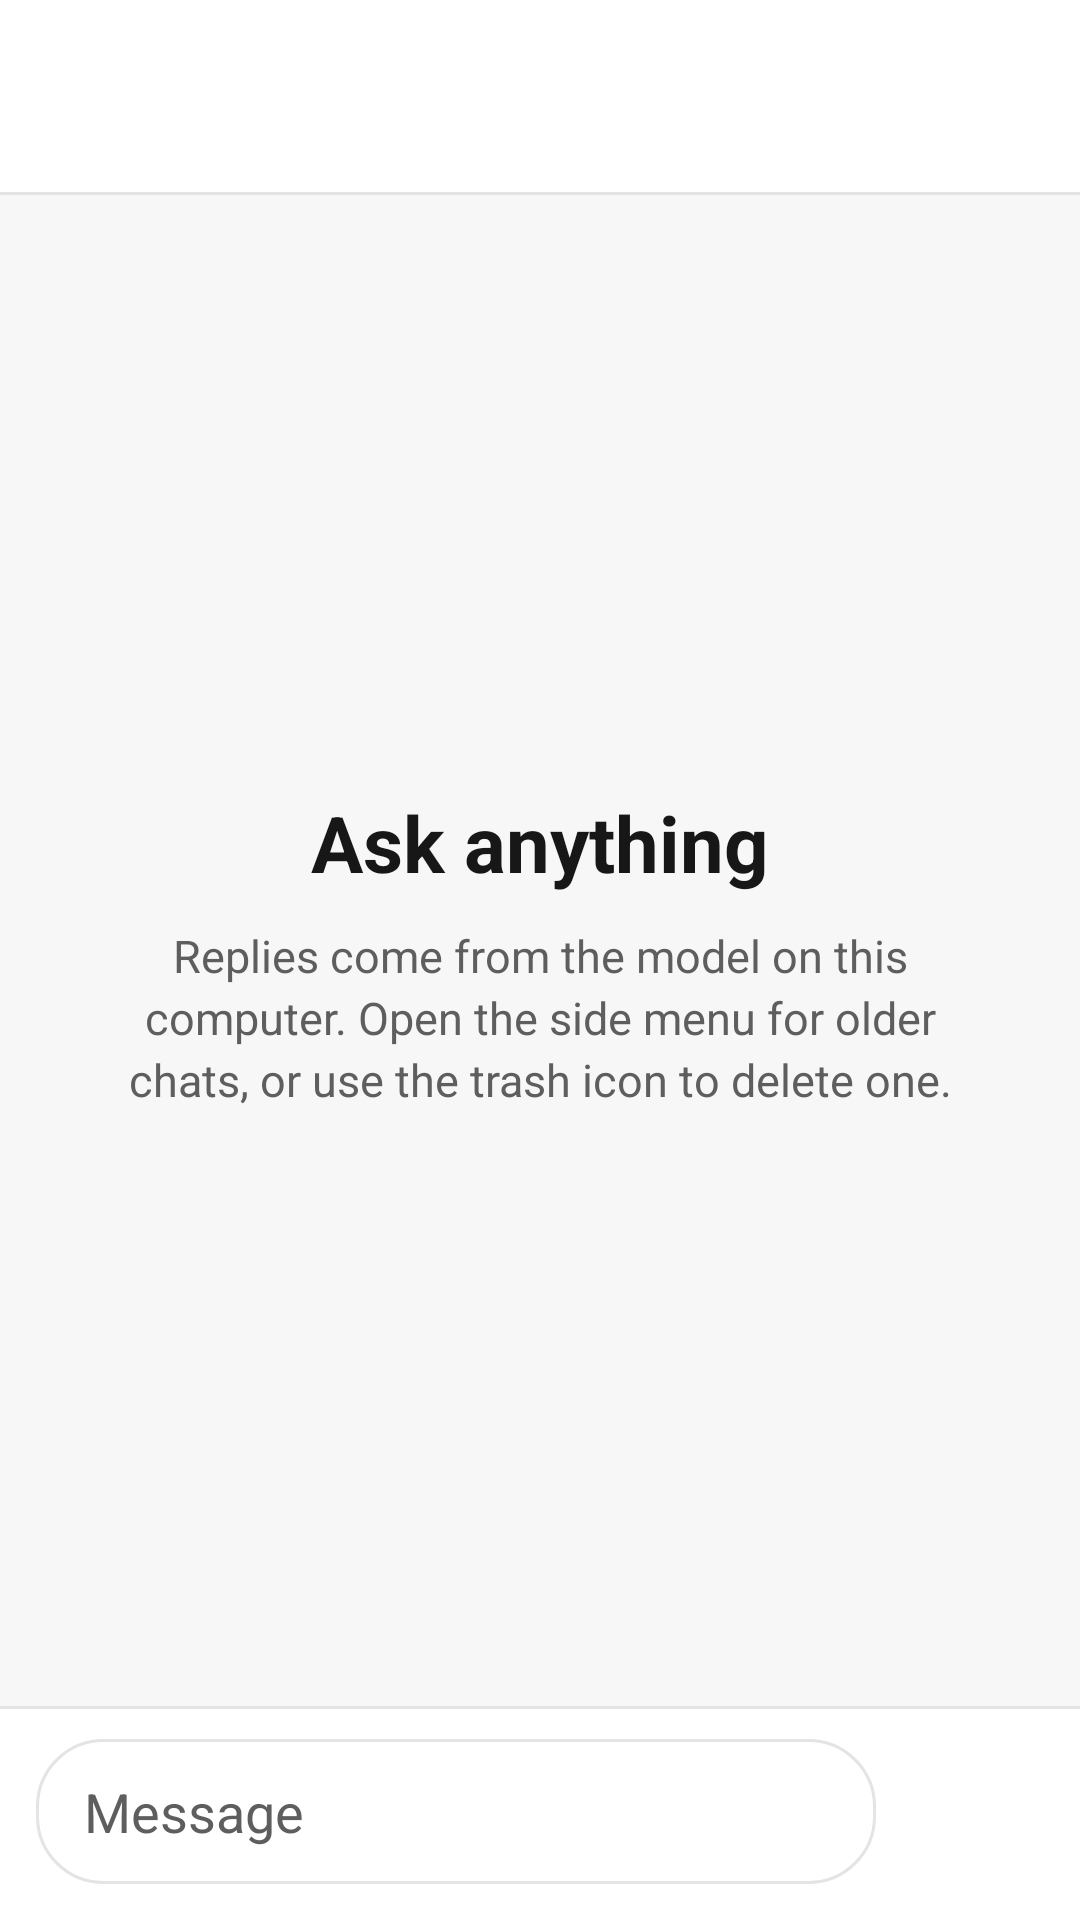

The Android layout XML behind this screen, and the referenced resources:
<!-- AndroidManifest.xml: application theme Theme.ChatBot_Local -->
<!-- res/layout/activity_main.xml -->
<?xml version="1.0" encoding="utf-8"?>
<androidx.drawerlayout.widget.DrawerLayout xmlns:android="http://schemas.android.com/apk/res/android"
    xmlns:app="http://schemas.android.com/apk/res-auto"
    android:id="@+id/drawer"
    android:layout_width="match_parent"
    android:layout_height="match_parent"
    android:fitsSystemWindows="true">

    <LinearLayout
        android:layout_width="match_parent"
        android:layout_height="match_parent"
        android:background="@color/chat_background"
        android:orientation="vertical">

        <com.google.android.material.appbar.MaterialToolbar
            android:id="@+id/toolbar"
            android:layout_width="match_parent"
            android:layout_height="?attr/actionBarSize"
            android:background="@color/chat_bar"
            app:navigationIconTint="@color/assistant_text"
            app:subtitleTextColor="@color/muted_text"
            app:titleTextColor="@color/assistant_text" />

        <View
            android:layout_width="match_parent"
            android:layout_height="1dp"
            android:background="@color/hairline" />

        <FrameLayout
            android:layout_width="match_parent"
            android:layout_height="0dp"
            android:layout_weight="1">

            <androidx.recyclerview.widget.RecyclerView
                android:id="@+id/messages"
                android:layout_width="match_parent"
                android:layout_height="match_parent"
                android:clipToPadding="false"
                android:padding="12dp" />

            <LinearLayout
                android:id="@+id/empty"
                android:layout_width="match_parent"
                android:layout_height="wrap_content"
                android:layout_gravity="center"
                android:gravity="center_horizontal"
                android:orientation="vertical"
                android:paddingStart="32dp"
                android:paddingEnd="32dp">

                <TextView
                    android:layout_width="wrap_content"
                    android:layout_height="wrap_content"
                    android:text="@string/welcome_title"
                    android:textColor="@color/assistant_text"
                    android:textSize="26sp"
                    android:textStyle="bold" />

                <TextView
                    android:layout_width="match_parent"
                    android:layout_height="wrap_content"
                    android:layout_marginTop="10dp"
                    android:gravity="center"
                    android:lineSpacingExtra="3dp"
                    android:text="@string/welcome"
                    android:textColor="@color/muted_text"
                    android:textSize="15sp" />
            </LinearLayout>
        </FrameLayout>

        <View
            android:layout_width="match_parent"
            android:layout_height="1dp"
            android:background="@color/hairline" />

        <LinearLayout
            android:layout_width="match_parent"
            android:layout_height="wrap_content"
            android:background="@color/chat_bar"
            android:gravity="bottom"
            android:orientation="horizontal"
            android:paddingStart="12dp"
            android:paddingTop="10dp"
            android:paddingEnd="12dp"
            android:paddingBottom="12dp">

            <EditText
                android:id="@+id/input"
                android:layout_width="0dp"
                android:layout_height="wrap_content"
                android:layout_weight="1"
                android:autofillHints=""
                android:background="@drawable/bg_input"
                android:hint="@string/message_hint"
                android:inputType="textCapSentences|textMultiLine"
                android:maxLines="5"
                android:minHeight="48dp"
                android:paddingStart="16dp"
                android:paddingTop="12dp"
                android:paddingEnd="16dp"
                android:paddingBottom="12dp"
                android:textColor="@color/assistant_text"
                android:textColorHint="@color/muted_text" />

            <ImageButton
                android:id="@+id/send"
                android:layout_width="48dp"
                android:layout_height="48dp"
                android:layout_marginStart="8dp"
                android:background="@drawable/bg_send"
                android:contentDescription="@string/send"
                android:padding="12dp"
                android:scaleType="centerInside"
                android:src="@drawable/ic_send"
                android:tint="@color/on_accent" />
        </LinearLayout>
    </LinearLayout>

    <LinearLayout
        android:id="@+id/drawer_panel"
        android:layout_width="300dp"
        android:layout_height="match_parent"
        android:layout_gravity="start"
        android:background="@color/chat_bar"
        android:orientation="vertical"
        android:padding="12dp">

        <TextView
            android:layout_width="match_parent"
            android:layout_height="wrap_content"
            android:paddingStart="8dp"
            android:paddingTop="8dp"
            android:paddingEnd="8dp"
            android:paddingBottom="4dp"
            android:text="@string/app_name"
            android:textColor="@color/assistant_text"
            android:textSize="20sp"
            android:textStyle="bold" />

        <com.google.android.material.button.MaterialButton
            android:id="@+id/new_chat"
            style="@style/Widget.Material3.Button.TonalButton"
            android:layout_width="match_parent"
            android:layout_height="wrap_content"
            android:layout_marginBottom="12dp"
            android:text="@string/new_chat"
            android:textAllCaps="false" />

        <TextView
            android:layout_width="match_parent"
            android:layout_height="wrap_content"
            android:paddingStart="8dp"
            android:paddingEnd="8dp"
            android:paddingBottom="4dp"
            android:text="@string/chats"
            android:textColor="@color/muted_text"
            android:textSize="13sp" />

        <TextView
            android:id="@+id/no_chats"
            android:layout_width="match_parent"
            android:layout_height="wrap_content"
            android:padding="8dp"
            android:text="@string/no_chats"
            android:textColor="@color/muted_text" />

        <androidx.recyclerview.widget.RecyclerView
            android:id="@+id/conversations"
            android:layout_width="match_parent"
            android:layout_height="0dp"
            android:layout_weight="1" />
    </LinearLayout>

</androidx.drawerlayout.widget.DrawerLayout>
<!-- resources referenced by this layout -->
<resources>
  <color name="assistant_text">#FF171717</color>
  <color name="chat_background">#FFF7F7F8</color>
  <color name="chat_bar">#FFFFFFFF</color>
  <color name="hairline">#FFE4E4E7</color>
  <color name="muted_text">#FF5E5E5E</color>
  <color name="on_accent">#FFFFFFFF</color>
  <!-- drawable bg_input (drawable) -->
  <?xml version="1.0" encoding="utf-8"?>
  <shape xmlns:android="http://schemas.android.com/apk/res/android">
      <solid android:color="@color/input_background" />
      <stroke
          android:width="1dp"
          android:color="@color/hairline" />
      <corners android:radius="22dp" />
  </shape>
  <!-- drawable ic_send (drawable) -->
  <?xml version="1.0" encoding="utf-8"?>
  <vector xmlns:android="http://schemas.android.com/apk/res/android"
      android:width="24dp"
      android:height="24dp"
      android:viewportWidth="24"
      android:viewportHeight="24">
      <path
          android:fillColor="#FF000000"
          android:pathData="M4,12l1.4,1.4L11,7.8V20h2V7.8l5.6,5.6L20,12 12,4z" />
  </vector>
  <string name="app_name">Chat Bot</string>
  <string name="chats">Chats</string>
  <string name="message_hint">Message</string>
  <string name="new_chat">New chat</string>
  <string name="no_chats">No conversations yet</string>
  <string name="send">Send</string>
  <string name="welcome">Replies come from the model on this computer. Open the side menu for older chats, or use the trash icon to delete one.</string>
  <string name="welcome_title">Ask anything</string>
  <style name="Theme.ChatBot_Local" parent="Base.Theme.ChatBot_Local" />
  <color name="input_background">#FFFFFFFF</color>
  <style name="Base.Theme.ChatBot_Local" parent="Theme.Material3.DayNight.NoActionBar">
          <item name="colorPrimary">@color/accent</item>
          <item name="colorOnPrimary">@color/on_accent</item>
          <item name="colorSurface">@color/chat_bar</item>
          <item name="colorOnSurface">@color/assistant_text</item>
          <item name="colorOnSurfaceVariant">@color/muted_text</item>
          <item name="colorSecondaryContainer">@color/selected_chat</item>
          <item name="colorOnSecondaryContainer">@color/assistant_text</item>
          <item name="android:statusBarColor">@color/chat_bar</item>
          <item name="android:navigationBarColor">@color/chat_bar</item>
          <item name="android:windowBackground">@color/chat_background</item>
          <item name="android:textColorPrimary">@color/assistant_text</item>
          <item name="android:textColorSecondary">@color/muted_text</item>
          <item name="android:windowLightStatusBar">true</item>
          <item name="android:windowLightNavigationBar" tools:targetApi="27">true</item>
      </style>
  <color name="accent">#FF171717</color>
  <color name="selected_chat">#FFE8E8EC</color>
</resources>
